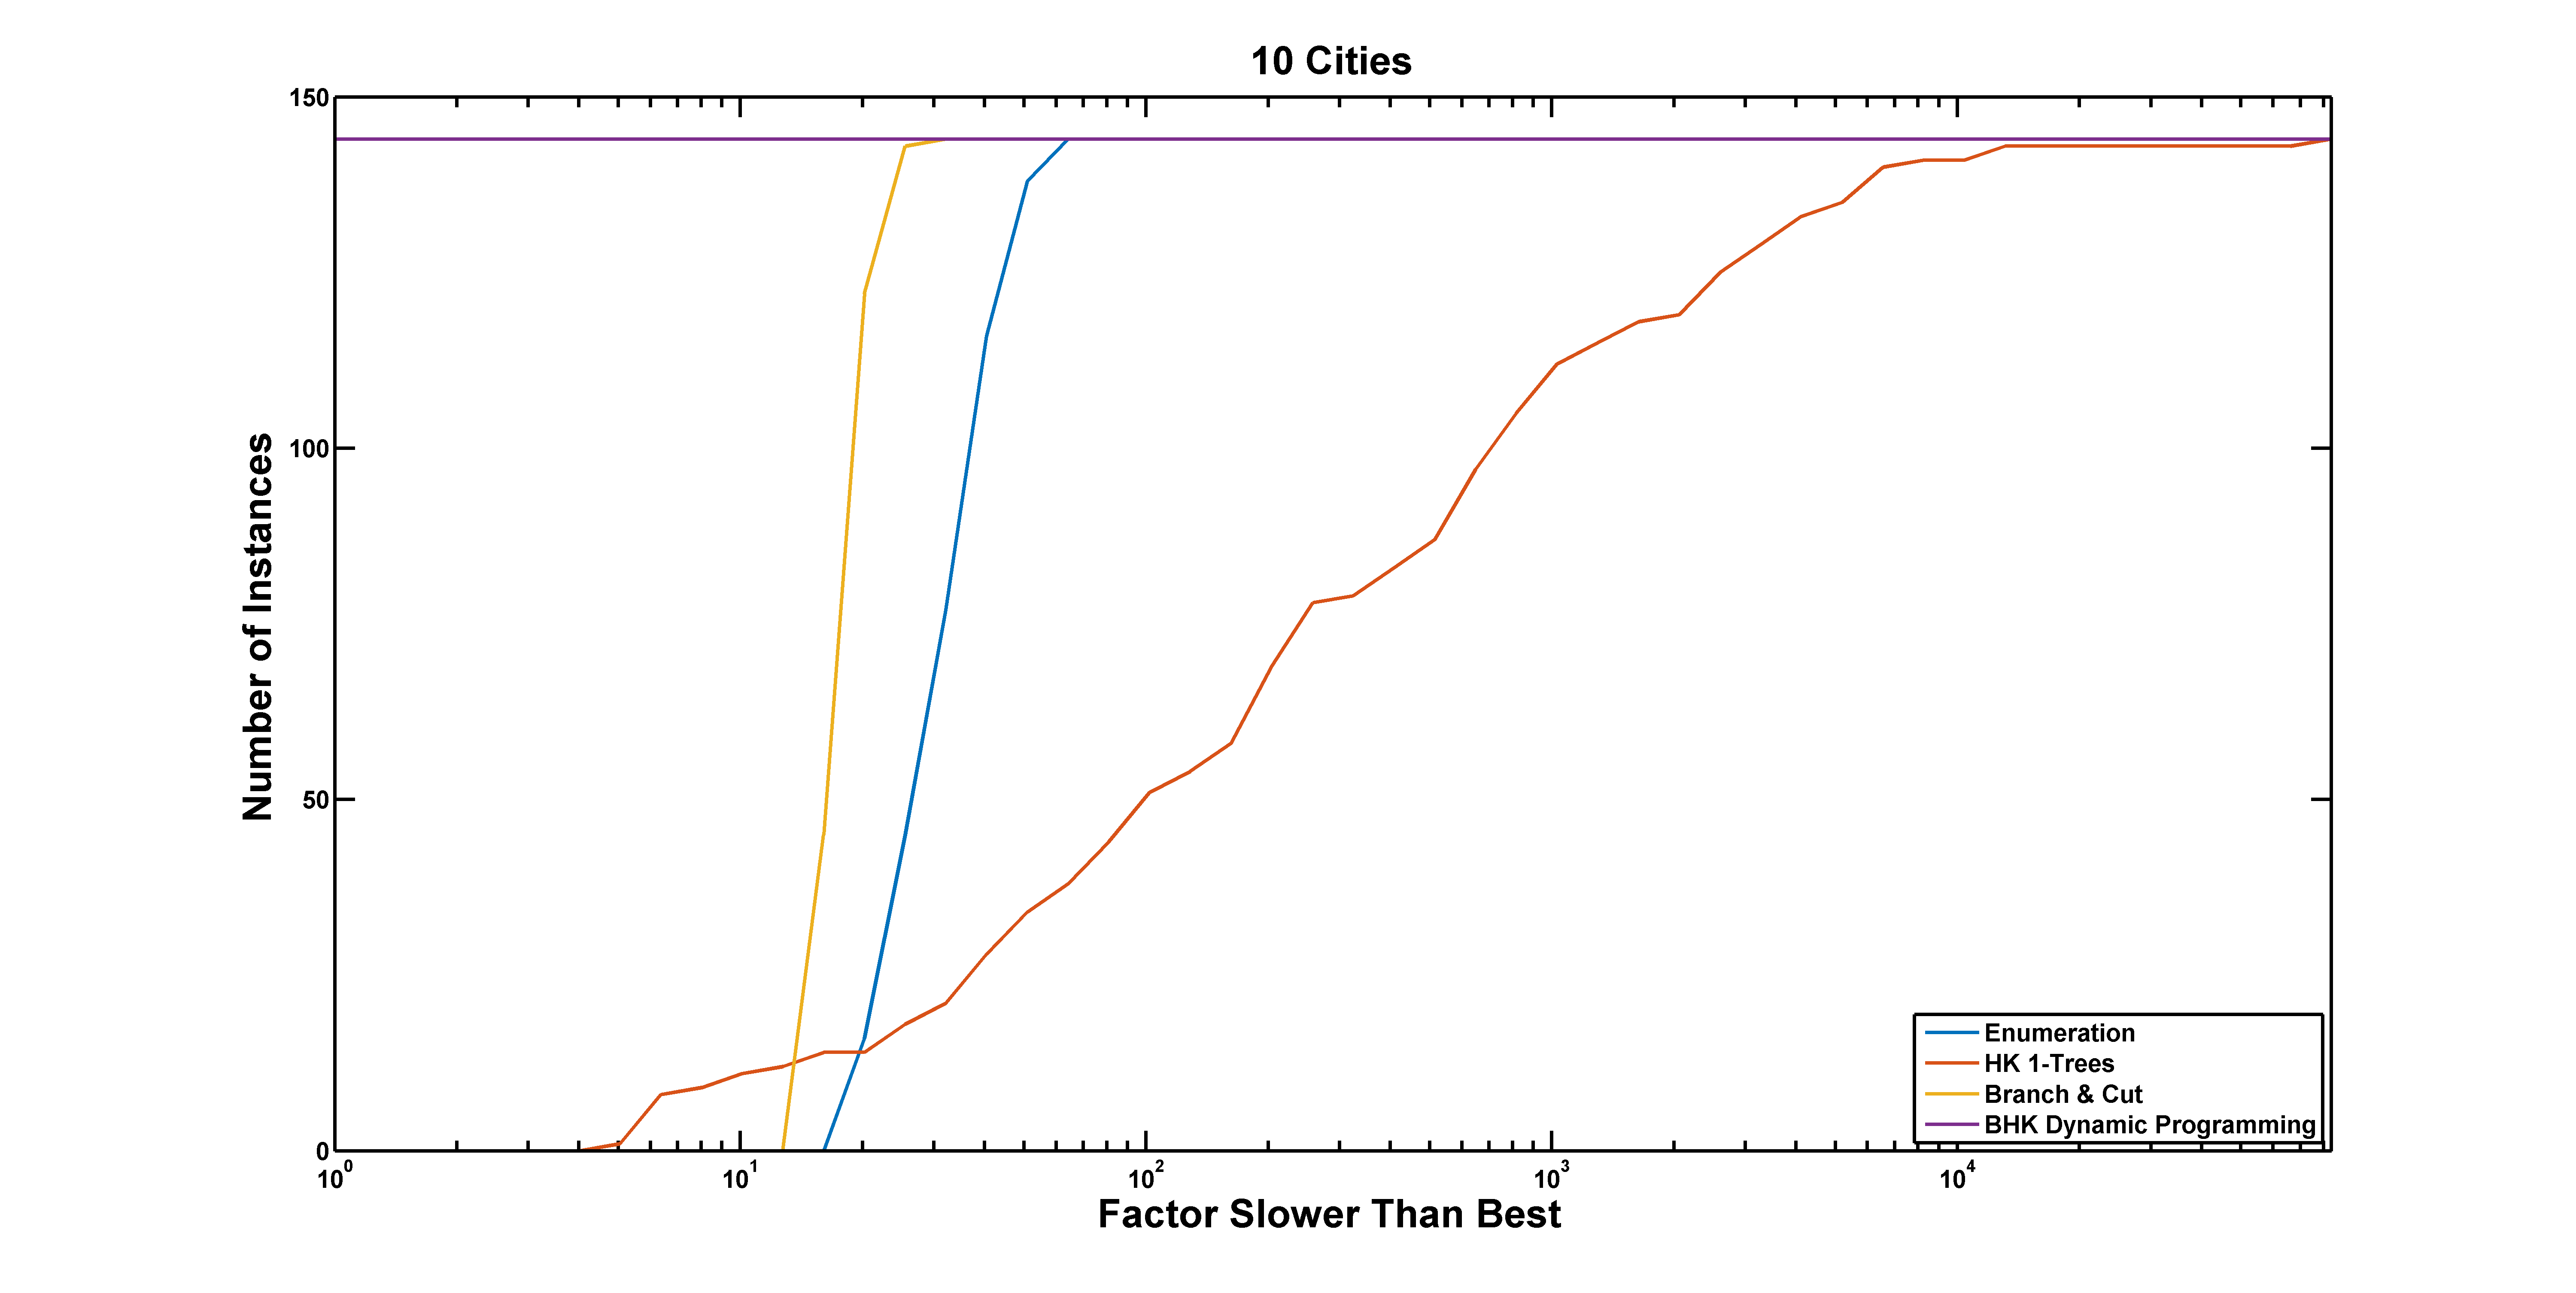

The file beside this chart, header and first rows:
0.001724, 0.003285, 0.001016, 0.000043
0.001377, 0.002554, 0.000613, 0.000043
0.001956, 0.007327, 0.000597, 0.000043
0.001505, 0.001959, 0.000795, 0.000045
0.002354, 0.003097, 0.00071, 0.000042
0.001291, 0.03437, 0.000705, 0.000043
0.000946, 0.000242, 0.000695, 0.000044
0.000729, 0.03535, 0.000978, 0.000043
0.001742, 0.4758, 0.000908, 0.000043
0.00224, 0.00423, 0.000795, 0.000044
0.001637, 0.004903, 0.000869, 0.000043
0.001724, 0.4781, 0.000897, 0.000043
0.001247, 0.001067, 0.000861, 0.000045
0.001206, 0.009789, 0.001086, 0.000044
0.001522, 0.04101, 0.000751, 0.000044
0.001808, 0.000648, 0.000736, 0.000044
0.001098, 0.0247, 0.000816, 0.000043
0.002158, 0.05342, 0.000802, 0.000043
0.001148, 0.001664, 0.000809, 0.000046
0.001509, 0.1289, 0.000749, 0.000044
0.000858, 0.02399, 0.000709, 0.000042
0.001468, 0.01617, 0.000873, 0.000044
0.001646, 0.001062, 0.000603, 0.000044
0.001112, 0.009798, 0.000613, 0.000043
0.000964, 0.000245, 0.00069, 0.000044
0.000952, 0.01113, 0.000822, 0.000043
0.001105, 0.009797, 0.000602, 0.000043
0.001183, 0.001854, 0.000788, 0.000044
0.000961, 0.01121, 0.000815, 0.000047
0.001521, 0.0414, 0.00076, 0.000042
0.000987, 0.00261, 0.000802, 0.000044
0.001402, 0.005033, 0.000741, 0.000043
0.00141, 0.04503, 0.000705, 0.000044
0.00129, 0.000336, 0.000664, 0.000044
0.000909, 0.003918, 0.000686, 0.000043
0.001419, 0.04513, 0.000695, 0.000044
0.001124, 0.001481, 0.000751, 0.000044
0.001978, 0.02346, 0.000792, 0.000044
0.001072, 0.008084, 0.000597, 0.000044
0.001824, 0.00065, 0.000678, 0.000044
0.001409, 0.00348, 0.000598, 0.000043
0.001341, 0.02314, 0.000605, 0.000044
0.001004, 0.00734, 0.000898, 0.000045
0.001385, 0.001005, 0.000622, 0.000043
0.001413, 0.02423, 0.000728, 0.000042
0.001199, 0.02803, 0.00079, 0.000045
0.001289, 0.02097, 0.000747, 0.000044
0.001052, 0.02567, 0.000972, 0.000043
0.000869, 0.02159, 0.00086, 0.000045
0.000956, 0.2529, 0.000941, 0.000044
0.000854, 0.02447, 0.000699, 0.000043
0.000815, 0.00264, 0.000731, 0.000043
0.001501, 0.003234, 0.000623, 0.000043
0.001498, 0.05898, 0.000735, 0.000043
0.001868, 0.001189, 0.000788, 0.000044
0.001105, 0.002059, 0.000617, 0.000043
0.001467, 0.03042, 0.000906, 0.000043
0.00195, 0.000232, 0.000667, 0.000044
0.001941, 0.002735, 0.000631, 0.000044
0.000794, 0.1652, 0.001067, 0.000042
0.001139, 0.001306, 0.000623, 0.000044
... 83 more rows
